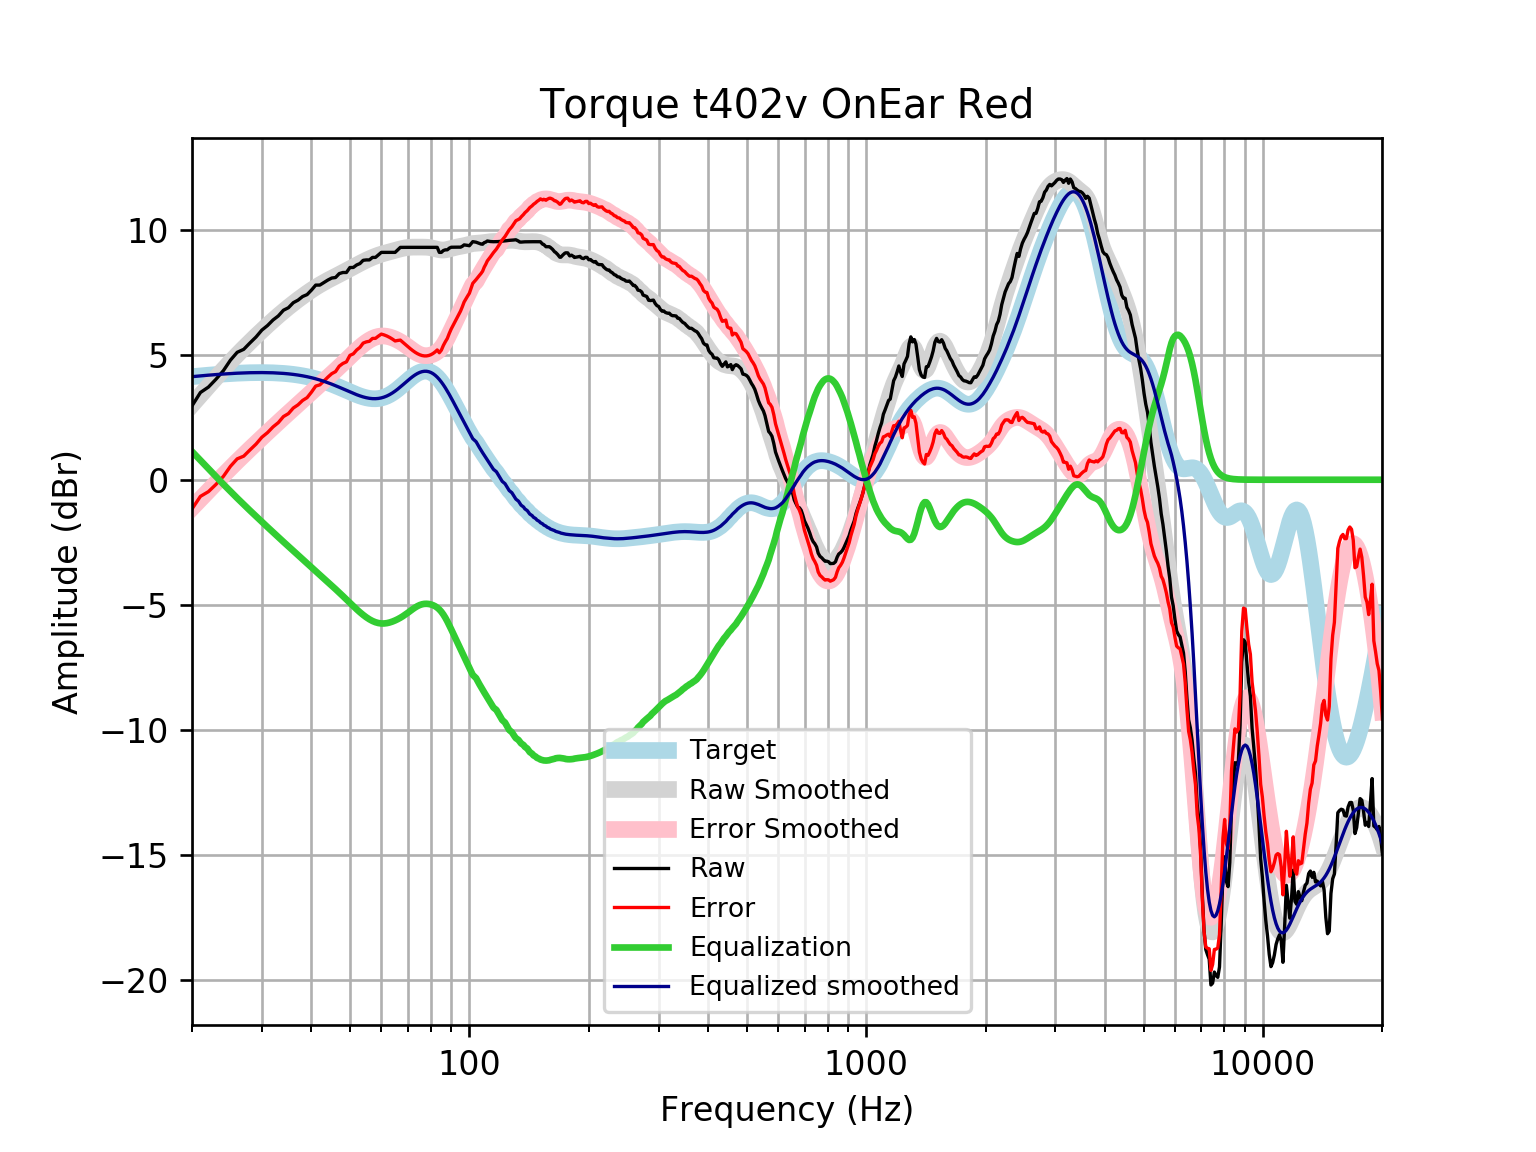

The table this chart was drawn from, first rows:
frequency, raw, error, smoothed, error_smoothed, equalization, equalized_raw, equalized_smoothed, target
20, 2.952, -1.169, 2.992, -1.129, 1.129, 4.08, 4.121, 4.121
21, 3.487, -0.6651, 3.376, -0.7763, 0.7763, 4.263, 4.152, 4.152
22, 3.704, -0.4764, 3.74, -0.4404, 0.4404, 4.144, 4.18, 4.18
23, 4.022, -0.1828, 4.084, -0.121, 0.121, 4.144, 4.205, 4.205
24, 4.363, 0.1363, 4.409, 0.1819, -0.1819, 4.181, 4.227, 4.227
25, 4.782, 0.5372, 4.712, 0.4671, -0.4671, 4.315, 4.245, 4.245
26, 5.095, 0.836, 4.996, 0.7361, -0.7361, 4.359, 4.259, 4.259
27, 5.213, 0.9428, 5.261, 0.9903, -0.9903, 4.223, 4.271, 4.271
28, 5.471, 1.192, 5.51, 1.231, -1.231, 4.239, 4.279, 4.278
29, 5.707, 1.424, 5.744, 1.461, -1.461, 4.246, 4.283, 4.283
30, 5.983, 1.699, 5.966, 1.682, -1.682, 4.301, 4.284, 4.284
31, 6.165, 1.884, 6.175, 1.894, -1.894, 4.271, 4.281, 4.281
32, 6.386, 2.111, 6.373, 2.098, -2.098, 4.288, 4.275, 4.275
33, 6.548, 2.283, 6.559, 2.294, -2.294, 4.254, 4.265, 4.265
34, 6.777, 2.526, 6.734, 2.483, -2.483, 4.294, 4.251, 4.251
35, 6.877, 2.644, 6.898, 2.665, -2.665, 4.212, 4.233, 4.233
36, 7.078, 2.867, 7.053, 2.842, -2.842, 4.237, 4.211, 4.211
37, 7.179, 2.994, 7.198, 3.013, -3.013, 4.166, 4.185, 4.185
38, 7.325, 3.17, 7.334, 3.18, -3.18, 4.145, 4.154, 4.155
39, 7.401, 3.282, 7.462, 3.343, -3.343, 4.059, 4.119, 4.12
40, 7.581, 3.501, 7.581, 3.501, -3.501, 4.08, 4.079, 4.08
41, 7.781, 3.744, 7.691, 3.656, -3.656, 4.125, 4.035, 4.037
42, 7.782, 3.794, 7.794, 3.806, -3.806, 3.976, 3.987, 3.989
43, 7.883, 3.946, 7.888, 3.952, -3.952, 3.931, 3.935, 3.937
44, 7.984, 4.102, 7.975, 4.095, -4.095, 3.889, 3.88, 3.881
45, 8.064, 4.241, 8.056, 4.235, -4.235, 3.829, 3.821, 3.823
46, 8.085, 4.322, 8.134, 4.374, -4.374, 3.711, 3.76, 3.762
47, 8.241, 4.542, 8.21, 4.512, -4.512, 3.729, 3.698, 3.7
48, 8.285, 4.649, 8.285, 4.65, -4.65, 3.635, 3.635, 3.636
49, 8.285, 4.712, 8.36, 4.787, -4.787, 3.498, 3.572, 3.574
50, 8.485, 4.972, 8.434, 4.923, -4.923, 3.562, 3.512, 3.512
51, 8.486, 5.033, 8.508, 5.055, -5.055, 3.432, 3.454, 3.454
52, 8.587, 5.187, 8.58, 5.18, -5.18, 3.407, 3.4, 3.4
53, 8.643, 5.292, 8.65, 5.298, -5.298, 3.345, 3.352, 3.351
54, 8.773, 5.463, 8.716, 5.405, -5.405, 3.368, 3.311, 3.31
55, 8.788, 5.512, 8.778, 5.5, -5.5, 3.288, 3.279, 3.276
56, 8.788, 5.536, 8.836, 5.581, -5.581, 3.207, 3.255, 3.253
57, 8.889, 5.65, 8.889, 5.647, -5.647, 3.242, 3.242, 3.239
58, 8.889, 5.652, 8.937, 5.697, -5.697, 3.192, 3.24, 3.237
59, 8.989, 5.743, 8.98, 5.73, -5.73, 3.259, 3.25, 3.246
60, 9.09, 5.822, 9.018, 5.746, -5.746, 3.344, 3.272, 3.268
61, 9.09, 5.789, 9.052, 5.746, -5.746, 3.344, 3.305, 3.301
62, 9.09, 5.744, 9.082, 5.732, -5.732, 3.358, 3.35, 3.346
63, 9.09, 5.688, 9.112, 5.706, -5.706, 3.384, 3.406, 3.402
64, 9.09, 5.622, 9.141, 5.67, -5.67, 3.42, 3.471, 3.468
65, 9.09, 5.548, 9.17, 5.626, -5.626, 3.464, 3.545, 3.542
66, 9.191, 5.568, 9.2, 5.575, -5.575, 3.615, 3.625, 3.622
67, 9.289, 5.582, 9.228, 5.518, -5.518, 3.771, 3.709, 3.707
68, 9.291, 5.496, 9.252, 5.456, -5.456, 3.835, 3.796, 3.796
69, 9.291, 5.407, 9.272, 5.388, -5.388, 3.903, 3.884, 3.884
70, 9.291, 5.321, 9.287, 5.317, -5.317, 3.974, 3.97, 3.97
71, 9.291, 5.239, 9.295, 5.244, -5.244, 4.047, 4.051, 4.053
72, 9.291, 5.163, 9.299, 5.174, -5.174, 4.117, 4.126, 4.128
73, 9.291, 5.096, 9.301, 5.109, -5.109, 4.183, 4.192, 4.195
74, 9.291, 5.04, 9.301, 5.053, -5.053, 4.238, 4.248, 4.251
75, 9.291, 4.996, 9.3, 5.009, -5.009, 4.282, 4.291, 4.295
76, 9.291, 4.966, 9.3, 4.979, -4.979, 4.312, 4.321, 4.325
77, 9.291, 4.95, 9.299, 4.963, -4.963, 4.328, 4.336, 4.341
78, 9.291, 4.951, 9.295, 4.959, -4.959, 4.332, 4.336, 4.34
79, 9.291, 4.967, 9.287, 4.968, -4.968, 4.323, 4.32, 4.324
... 553 more rows
